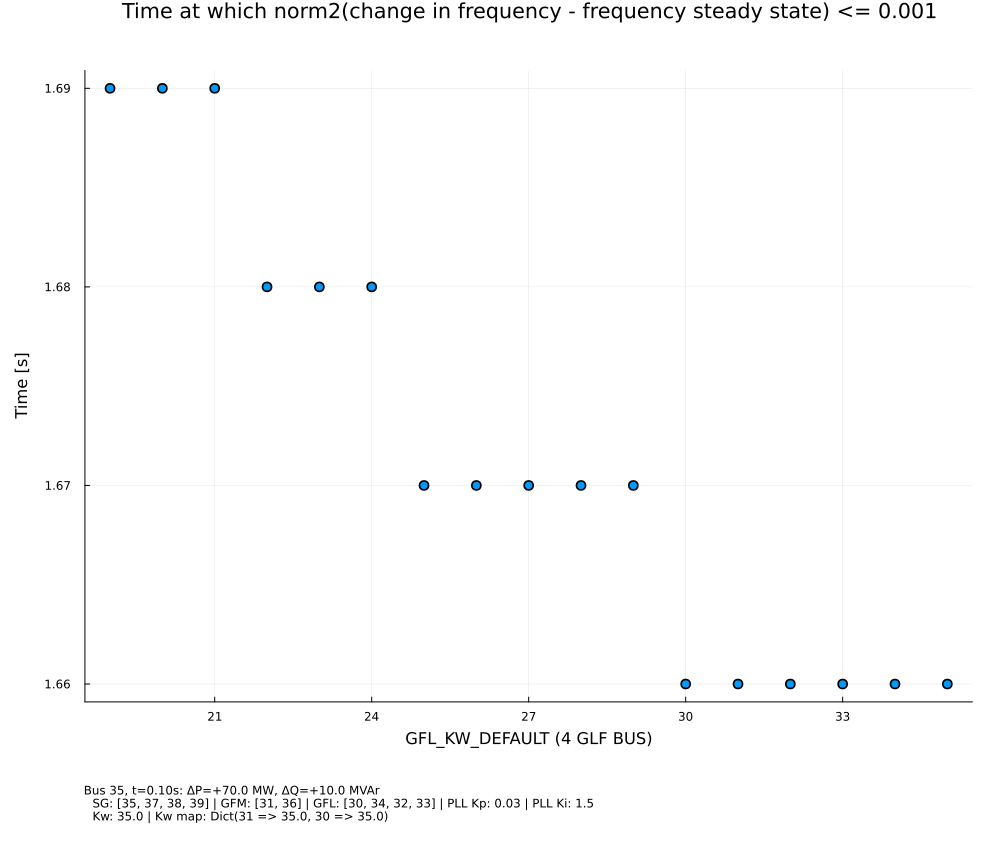

The data file committed next to this chart (first rows):
independent_variable, settling_time
19.0, 1.69
20.0, 1.69
21.0, 1.69
22.0, 1.68
23.0, 1.68
24.0, 1.68
25.0, 1.67
26.0, 1.67
27.0, 1.67
28.0, 1.67
29.0, 1.67
30.0, 1.66
31.0, 1.66
32.0, 1.66
33.0, 1.66
34.0, 1.66
35.0, 1.66
